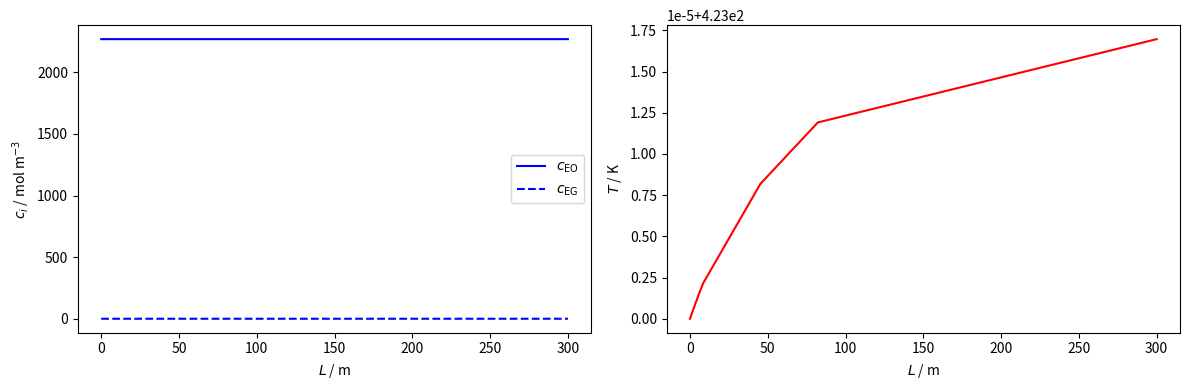

Recreate this plot in Python.
#%%
# Import

import numpy as np
import scipy.integrate as integ  # important for initial value problem
import matplotlib.pyplot as plt  # figures

#%%
# Data Parameters

E_A = 72500      # activation energy J/mol
k_0 = 5.01       # pre-exponential factor 1/s
R = 8.314        # gas constant J/(mol K)
H_R = -92200     # reaction enthalpy J/mol

d_R = 0.03       # tube diameter m
L_R = 300        # reactor length m
h_wall = 500     # wall heat transfer coefficient W/(m^2 K)  [= 0.5 kJ/(s m^2 K)]
u = 1.0          # fluid velocity m/s

rho = 1000       # density of reaction mixture kg/m^3
c_p = 4190       # heat capacity J/(kg K)

# Initial conditions (= inlet conditions for PFTR)
c_10 = 2270      # inlet concentration EO mol/m^3
c_20 = 0         # inlet concentration EG mol/m^3
T_0 = 423        # inlet temperature K
T_wall = 423     # wall temperature K (fixed, independent of position)

# Precalculations
C = c_p * rho              # volumetric heat capacity J/(m^3 K)
a_wall = 4 / d_R           # specific wall area m^2_wall/m^3_reactor  (= pi*d / (pi*d^2/4))

def kinetics(T, c_1):
    """Arrhenius reaction rate, first order in c_1."""
    k_1 = k_0 * np.exp(-E_A / (R * T))   # rate constant 1/s
    r = k_1 * c_1                          # reaction rate mol/(m^3 s)
    return r

def PFTR(L, f):
    """
    Spatial derivatives for the PFTR material and energy balances.

    f[0] = c_1  (EO concentration, mol/m^3)
    f[1] = c_2  (EG concentration, mol/m^3)
    f[2] = T    (temperature, K)

    Space-time transformation:  d/dL = (1/u) * d/dt
    Each right-hand side is the bSTR time-derivative divided by u.
    """
    c_1 = f[0]
    c_2 = f[1]
    T   = f[2]

    r = kinetics(T, c_1)

    # Component balances (material balance per unit reactor length)
    dc_1dL = -r / u
    dc_2dL =  r / u

    # Energy balance per unit reactor length
    # Reaction term:    -H_R * r / C              [K/s] / [m/s] = K/m
    # Heat-transfer:    h_wall * a_wall * (T-T_wall) / C  [K/m]
    dTdL = (-H_R * r / C - h_wall * a_wall * (T - T_wall) / C) / u

    dfdL = np.empty_like(f)
    dfdL[0] = dc_1dL
    dfdL[1] = dc_2dL
    dfdL[2] = dTdL
    return dfdL

# Initial (inlet) conditions
f_init = np.array([c_10, c_20, T_0])

# Solve
Lspan = np.array([0, L_R])
leval = np.linspace(0, Lspan[1], 2001)
sol = integ.solve_ivp(PFTR, Lspan, f_init, method='BDF', t_eval=leval)

#%%
# POSTPROCESSING & PLOTTING

fig, (ax1, ax2) = plt.subplots(1, 2, figsize=(12, 4))

ax1.set(xlabel='$L$ / m', ylabel='$c_i$ / mol m$^{-3}$')
ax1.plot(sol.t, sol.y[0, :], 'b-',  label='$c_{\\mathrm{EO}}$')
ax1.plot(sol.t, sol.y[1, :], 'b--', label='$c_{\\mathrm{EG}}$')
ax1.legend()

ax2.set(xlabel='$L$ / m', ylabel='$T$ / K')
ax2.plot(sol.t, sol.y[2, :], 'r-')

fig.tight_layout()
plt.show()
